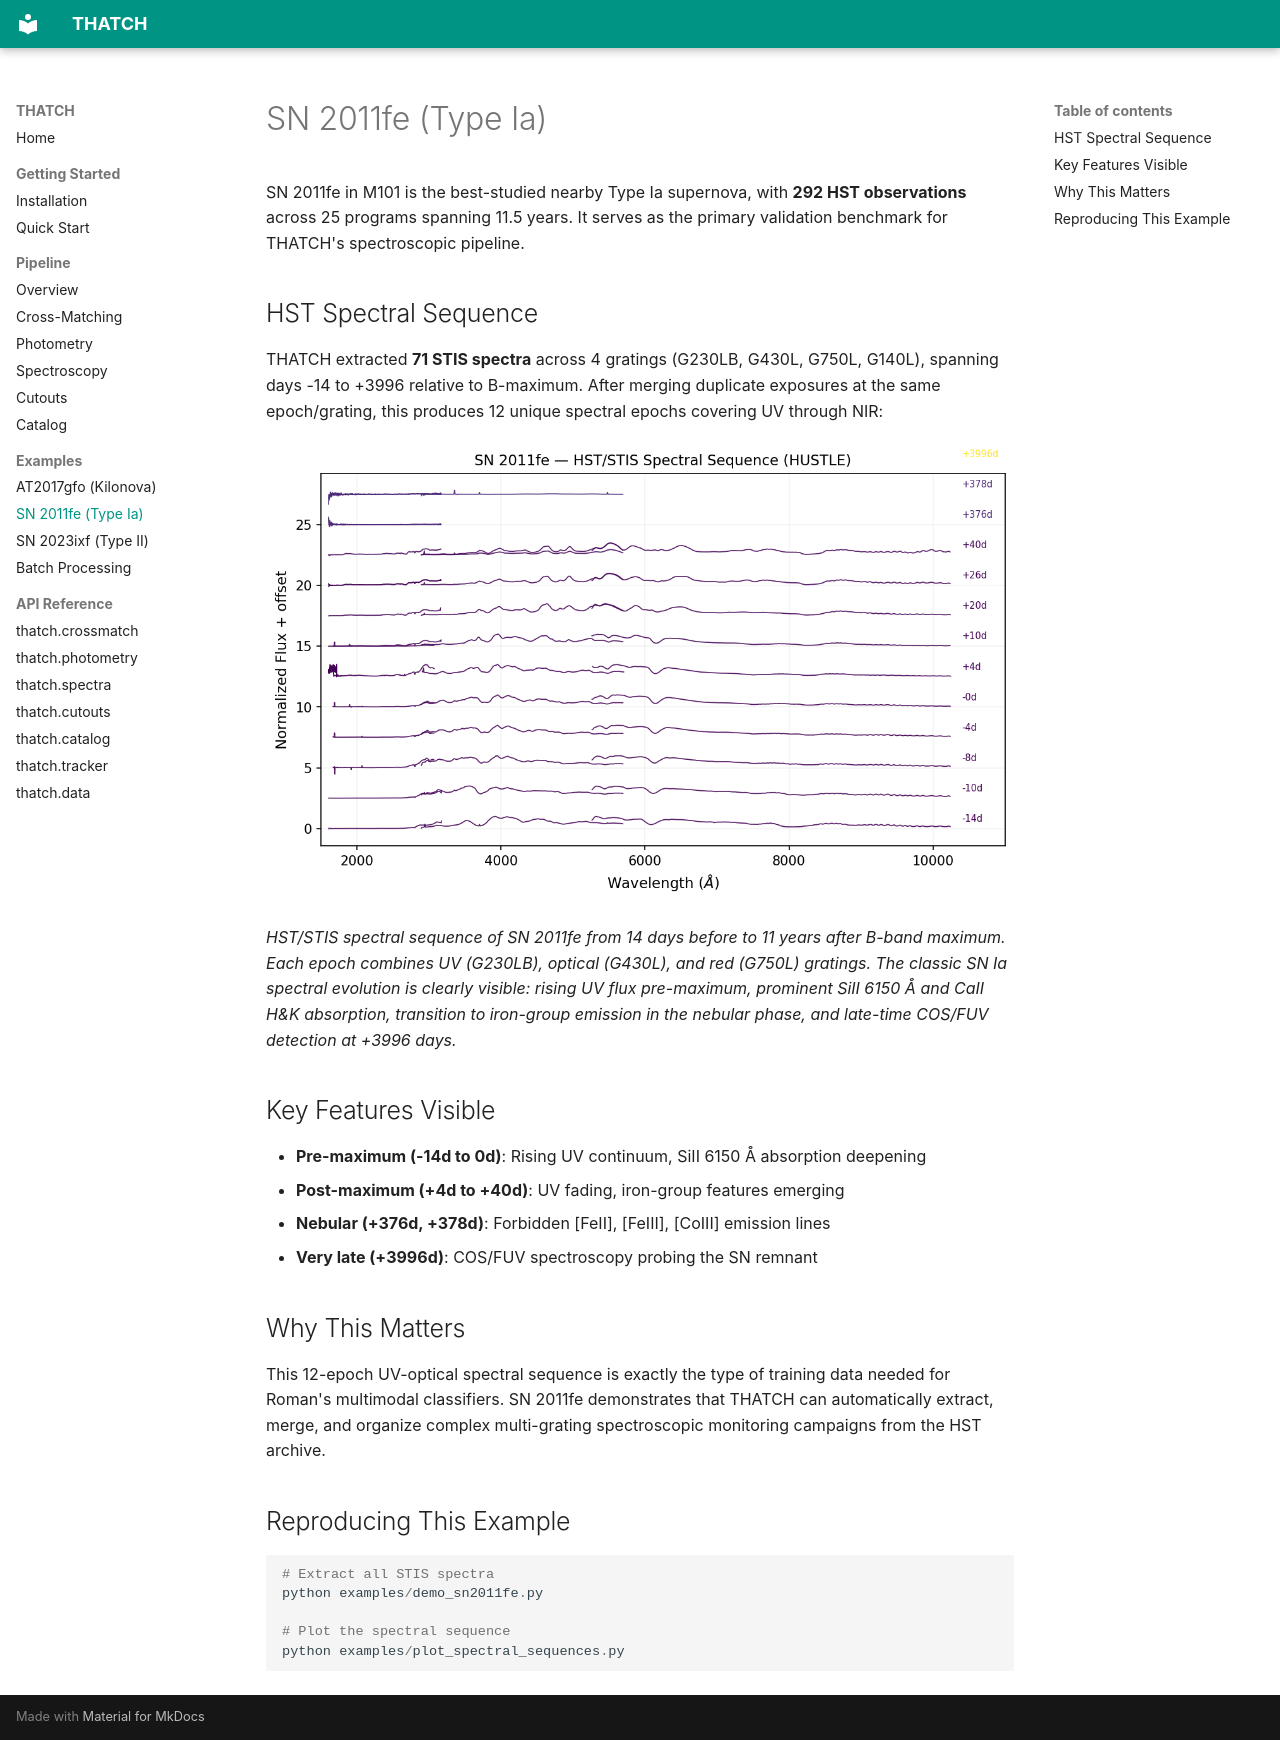

repository: applecider-ml/thatch · page: examples/sn2011fe/index.html · generator: mkdocs

# SN 2011fe (Type Ia)

SN 2011fe in M101 is the best-studied nearby Type Ia supernova, with **292 HST observations** across 25 programs spanning 11.5 years. It serves as the primary validation benchmark for THATCH's spectroscopic pipeline.

## HST Spectral Sequence

THATCH extracted **71 STIS spectra** across 4 gratings (G230LB, G430L, G750L, G140L), spanning days -14 to +3996 relative to B-maximum. After merging duplicate exposures at the same epoch/grating, this produces 12 unique spectral epochs covering UV through NIR:

![SN 2011fe spectral sequence](../images/SN2011fe_spectral_sequence.png)

*HST/STIS spectral sequence of SN 2011fe from 14 days before to 11 years after B-band maximum. Each epoch combines UV (G230LB), optical (G430L), and red (G750L) gratings. The classic SN Ia spectral evolution is clearly visible: rising UV flux pre-maximum, prominent SiII 6150 Å and CaII H&K absorption, transition to iron-group emission in the nebular phase, and late-time COS/FUV detection at +3996 days.*

## Key Features Visible

- **Pre-maximum (-14d to 0d)**: Rising UV continuum, SiII 6150 Å absorption deepening
- **Post-maximum (+4d to +40d)**: UV fading, iron-group features emerging
- **Nebular (+376d, +378d)**: Forbidden [FeII], [FeIII], [CoIII] emission lines
- **Very late (+3996d)**: COS/FUV spectroscopy probing the SN remnant

## Why This Matters

This 12-epoch UV-optical spectral sequence is exactly the type of training data needed for Roman's multimodal classifiers. SN 2011fe demonstrates that THATCH can automatically extract, merge, and organize complex multi-grating spectroscopic monitoring campaigns from the HST archive.

## Reproducing This Example

```python
# Extract all STIS spectra
python examples/demo_sn2011fe.py

# Plot the spectral sequence
python examples/plot_spectral_sequences.py
```
